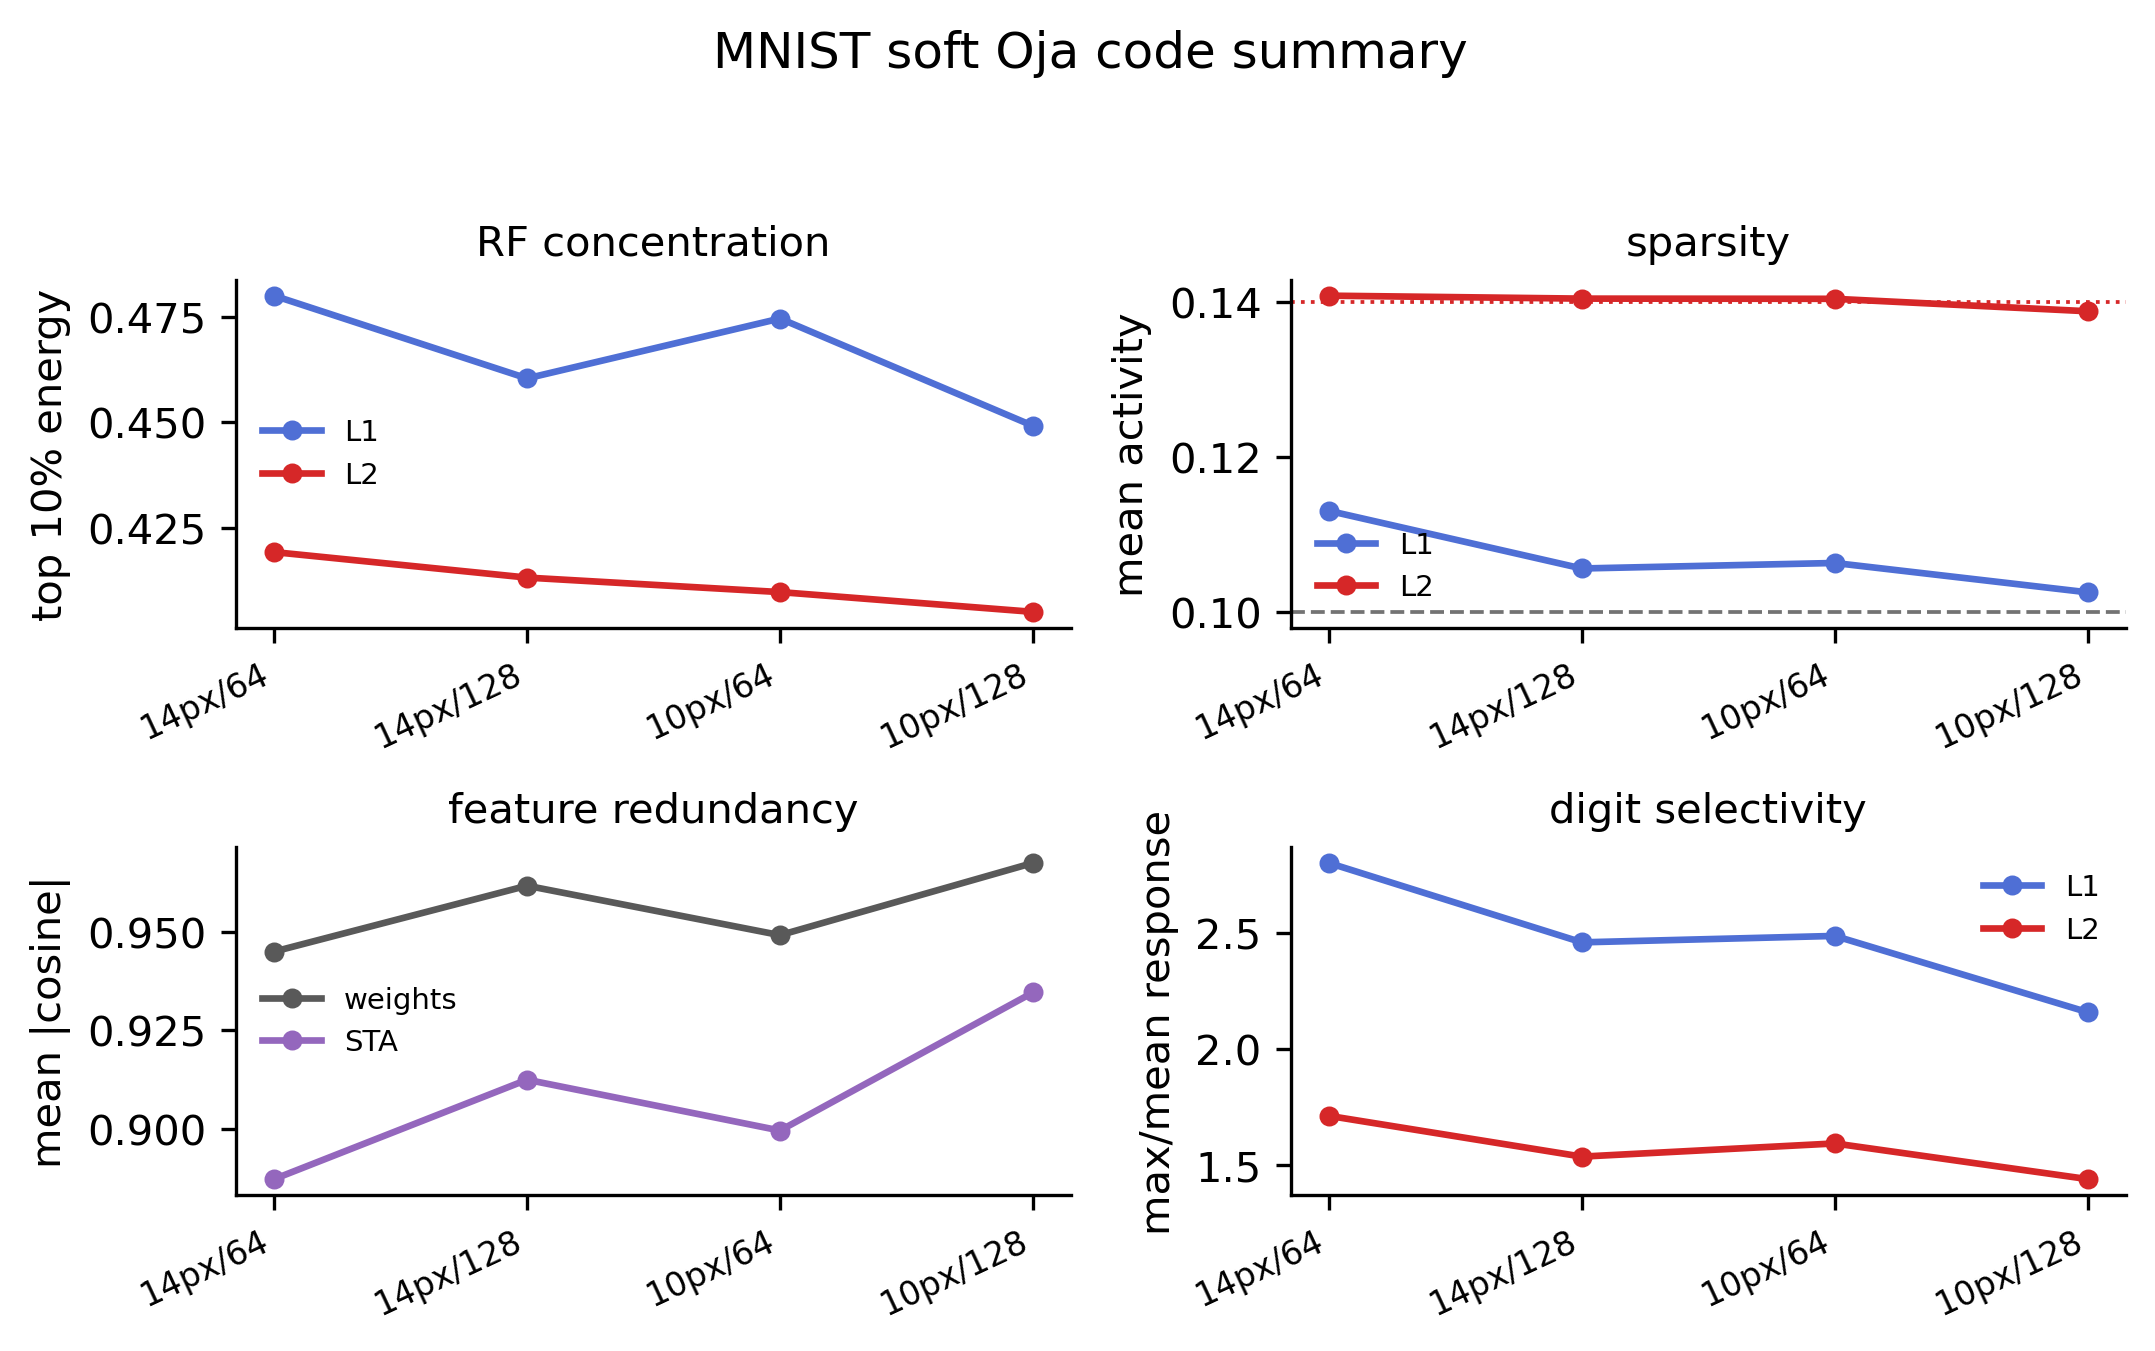

Source data for this figure (header and first rows):
resolution, number_of_outputs, layer2_output_size, sparsity, layer2_sparsity, raw_test_acc, sparse_test_acc, layer2_test_acc, both_test_acc, filter_similarity, sta_similarity, digit_selectivity, layer2_digit_selectivity, rf_top10_energy, layer2_rf_top10_energy
14, 64, 64, 0.113, 0.1408, 0.88, 0.836, 0.76, 0.828, 0.9449, 0.8872, 2.803, 1.711, 0.48, 0.4192
14, 128, 128, 0.1056, 0.1404, 0.88, 0.871, 0.798, 0.873, 0.9617, 0.9124, 2.46, 1.536, 0.4604, 0.4132
10, 64, 64, 0.1063, 0.1404, 0.853, 0.777, 0.718, 0.79, 0.9491, 0.8995, 2.488, 1.592, 0.4746, 0.4097
10, 128, 128, 0.1025, 0.1388, 0.853, 0.826, 0.762, 0.803, 0.9674, 0.9346, 2.158, 1.438, 0.4492, 0.405
